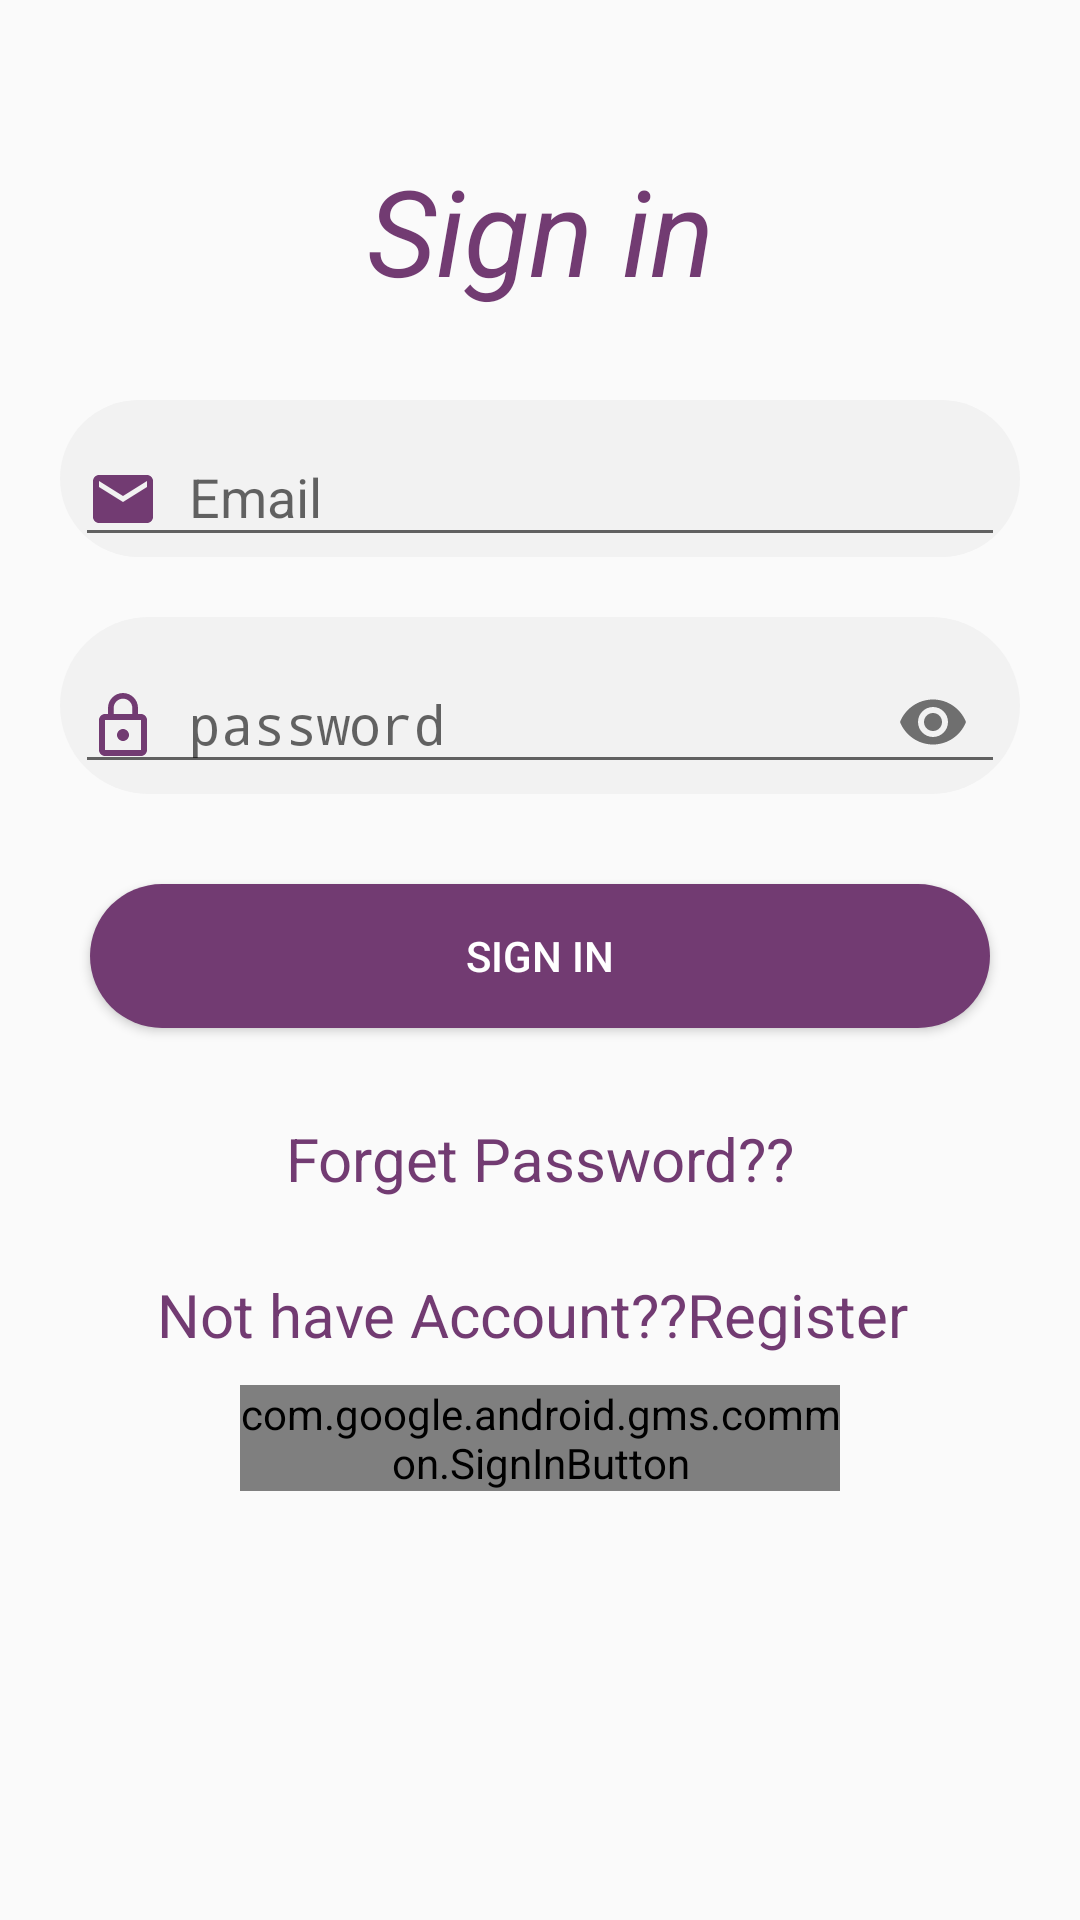

Write the Android layout XML for this screen, with the resource values it uses.
<!-- AndroidManifest.xml: application theme AppTheme -->
<!-- res/layout/activity_login.xml -->
<?xml version="1.0" encoding="utf-8"?>
<androidx.constraintlayout.widget.ConstraintLayout xmlns:android="http://schemas.android.com/apk/res/android"
    xmlns:app="http://schemas.android.com/apk/res-auto"
    xmlns:tools="http://schemas.android.com/tools"
    android:layout_width="match_parent"
    android:layout_height="match_parent"
    tools:context=".LoginActivity">

    <TextView
        android:layout_width="wrap_content"
        android:layout_height="wrap_content"
        app:layout_constraintStart_toStartOf="parent"
        app:layout_constraintEnd_toEndOf="parent"
        app:layout_constraintTop_toTopOf="parent"
        android:text="Sign in"
        android:textStyle="italic"
        android:textColor="@color/colorPrimary"
        android:textSize="40sp"
        android:textAlignment="center"
        android:layout_marginTop="50dp"
        android:id="@+id/image"


        />
    <com.google.android.material.textfield.TextInputLayout
        android:id="@+id/emailtt"
        android:layout_width="match_parent"
        android:layout_height="wrap_content"
        app:layout_constraintEnd_toEndOf="parent"
        app:layout_constraintStart_toStartOf="parent"
         app:layout_constraintTop_toBottomOf="@+id/image"
        android:layout_marginTop="30dp"
        android:layout_marginStart="20dp"
        android:layout_marginEnd="20dp"

        android:background="@drawable/edit_textshape"

        >

        <EditText
            android:id="@+id/sign_email"
            android:layout_width="match_parent"
            android:layout_height="wrap_content"
            android:layout_marginTop="30dp"
            android:hint="Email"
            android:textColorHint="@color/colorPrimary"
            android:inputType="textEmailAddress"
            android:drawableStart="@drawable/mail"
            android:drawablePadding="10dp"
            android:layout_marginStart="5dp"
            android:layout_marginEnd="5dp"


            />

    </com.google.android.material.textfield.TextInputLayout>

    <com.google.android.material.textfield.TextInputLayout
        android:id="@+id/passwordtt"
        android:layout_width="match_parent"
        android:layout_height="wrap_content"
        app:layout_constraintEnd_toEndOf="parent"
        app:layout_constraintStart_toStartOf="parent"
        app:layout_constraintTop_toBottomOf="@id/emailtt"
        app:passwordToggleEnabled="true"
        android:layout_marginTop="20dp"
        android:layout_marginStart="20dp"
        android:layout_marginEnd="20dp"

        android:background="@drawable/edit_textshape"
        >

        <EditText
            android:id="@+id/sign_password"
            android:layout_width="match_parent"
            android:layout_height="wrap_content"
            android:layout_marginTop="30dp"
            android:hint="password"
            android:inputType="numberPassword"
            android:textColorHint="@color/colorPrimary"
            android:drawableStart="@drawable/lock"
            android:drawablePadding="10dp"
            android:layout_marginStart="5dp"
            android:layout_marginEnd="5dp"



            />
    </com.google.android.material.textfield.TextInputLayout>


    <Button
        android:id="@+id/login"
        android:layout_width="300dp"
        android:layout_height="wrap_content"
        android:text="Sign in"
        app:layout_constraintEnd_toEndOf="parent"
        app:layout_constraintStart_toStartOf="parent"
        app:layout_constraintTop_toBottomOf="@id/passwordtt"
        android:background="@drawable/button_shape"
        android:layout_marginTop="30sp"
        android:textColor="@color/white"
        android:layout_marginStart="0dp"



        />
    <TextView
        android:layout_width="wrap_content"
        android:layout_height="wrap_content"
        app:layout_constraintStart_toStartOf="parent"
        app:layout_constraintEnd_toEndOf="parent"
        app:layout_constraintTop_toBottomOf="@id/login"
        android:text="Forget Password??"
        android:layout_marginTop="30sp"
        android:textSize="20dp"
        android:textColor="@color/colorPrimary"
        android:id="@+id/forget_passw"/>




    <TextView
        android:layout_width="wrap_content"
        android:layout_height="wrap_content"
        app:layout_constraintStart_toStartOf="parent"
        app:layout_constraintEnd_toEndOf="parent"
        app:layout_constraintTop_toBottomOf="@id/forget_passw"
        android:text="Not have Account??Register "
        android:layout_marginTop="25sp"
        android:textSize="20dp"
        android:textColor="@color/colorPrimary"
        android:id="@+id/go_register"

        />

    <com.google.android.gms.common.SignInButton
        android:layout_width="200dp"
        android:layout_height="wrap_content"
        app:layout_constraintStart_toStartOf="parent"
        app:layout_constraintEnd_toEndOf="parent"
        app:layout_constraintTop_toBottomOf="@id/go_register"
        android:layout_marginTop="10dp"
        android:id="@+id/sing_google"

        ></com.google.android.gms.common.SignInButton>




</androidx.constraintlayout.widget.ConstraintLayout>
<!-- resources referenced by this layout -->
<resources>
  <color name="colorPrimary">#723b72</color>
  <color name="white">#ffffff</color>
  <!-- drawable button_shape (drawable) -->
  <?xml version="1.0" encoding="utf-8"?>
  <shape xmlns:android="http://schemas.android.com/apk/res/android"
  
      android:shape="rectangle">
      <solid android:color="@color/pink"/>
      <corners android:radius="120dp"/>
  
  
  </shape>
  <!-- drawable edit_textshape (drawable) -->
  <?xml version="1.0" encoding="utf-8"?>
  <shape xmlns:android="http://schemas.android.com/apk/res/android"
  
      android:shape="rectangle">
      <solid android:color="@color/pink_edit"/>
      <corners android:radius="120dp"/>
  
  
  </shape>
  <!-- drawable lock (drawable) -->
  <vector android:height="24dp" android:tint="#723b72"
      android:viewportHeight="24.0" android:viewportWidth="24.0"
      android:width="24dp" xmlns:android="http://schemas.android.com/apk/res/android">
      <path android:fillColor="#723b72" android:pathData="M12,17c1.1,0 2,-0.9 2,-2s-0.9,-2 -2,-2 -2,0.9 -2,2 0.9,2 2,2zM18,8h-1L17,6c0,-2.76 -2.24,-5 -5,-5S7,3.24 7,6v2L6,8c-1.1,0 -2,0.9 -2,2v10c0,1.1 0.9,2 2,2h12c1.1,0 2,-0.9 2,-2L20,10c0,-1.1 -0.9,-2 -2,-2zM8.9,6c0,-1.71 1.39,-3.1 3.1,-3.1s3.1,1.39 3.1,3.1v2L8.9,8L8.9,6zM18,20L6,20L6,10h12v10z"/>
  </vector>
  <!-- drawable mail (drawable) -->
  <vector android:height="24dp" android:tint="#723b72"
      android:viewportHeight="24.0" android:viewportWidth="24.0"
      android:width="24dp" xmlns:android="http://schemas.android.com/apk/res/android">
      <path android:fillColor="#723b72" android:pathData="M20,4L4,4c-1.1,0 -1.99,0.9 -1.99,2L2,18c0,1.1 0.9,2 2,2h16c1.1,0 2,-0.9 2,-2L22,6c0,-1.1 -0.9,-2 -2,-2zM20,8l-8,5 -8,-5L4,6l8,5 8,-5v2z"/>
  </vector>
  <style name="AppTheme" parent="Theme.AppCompat.Light.DarkActionBar">
          
          <item name="colorPrimary">@color/colorPrimary</item>
          <item name="colorPrimaryDark">@color/colorPrimaryDark</item>
          <item name="colorAccent">@color/colorAccent</item>
      </style>
  <color name="pink">#723b72</color>
  <color name="pink_edit">#f2f2f2</color>
  <color name="colorPrimaryDark">#723b72</color>
  <color name="colorAccent">#FF4081</color>
</resources>
